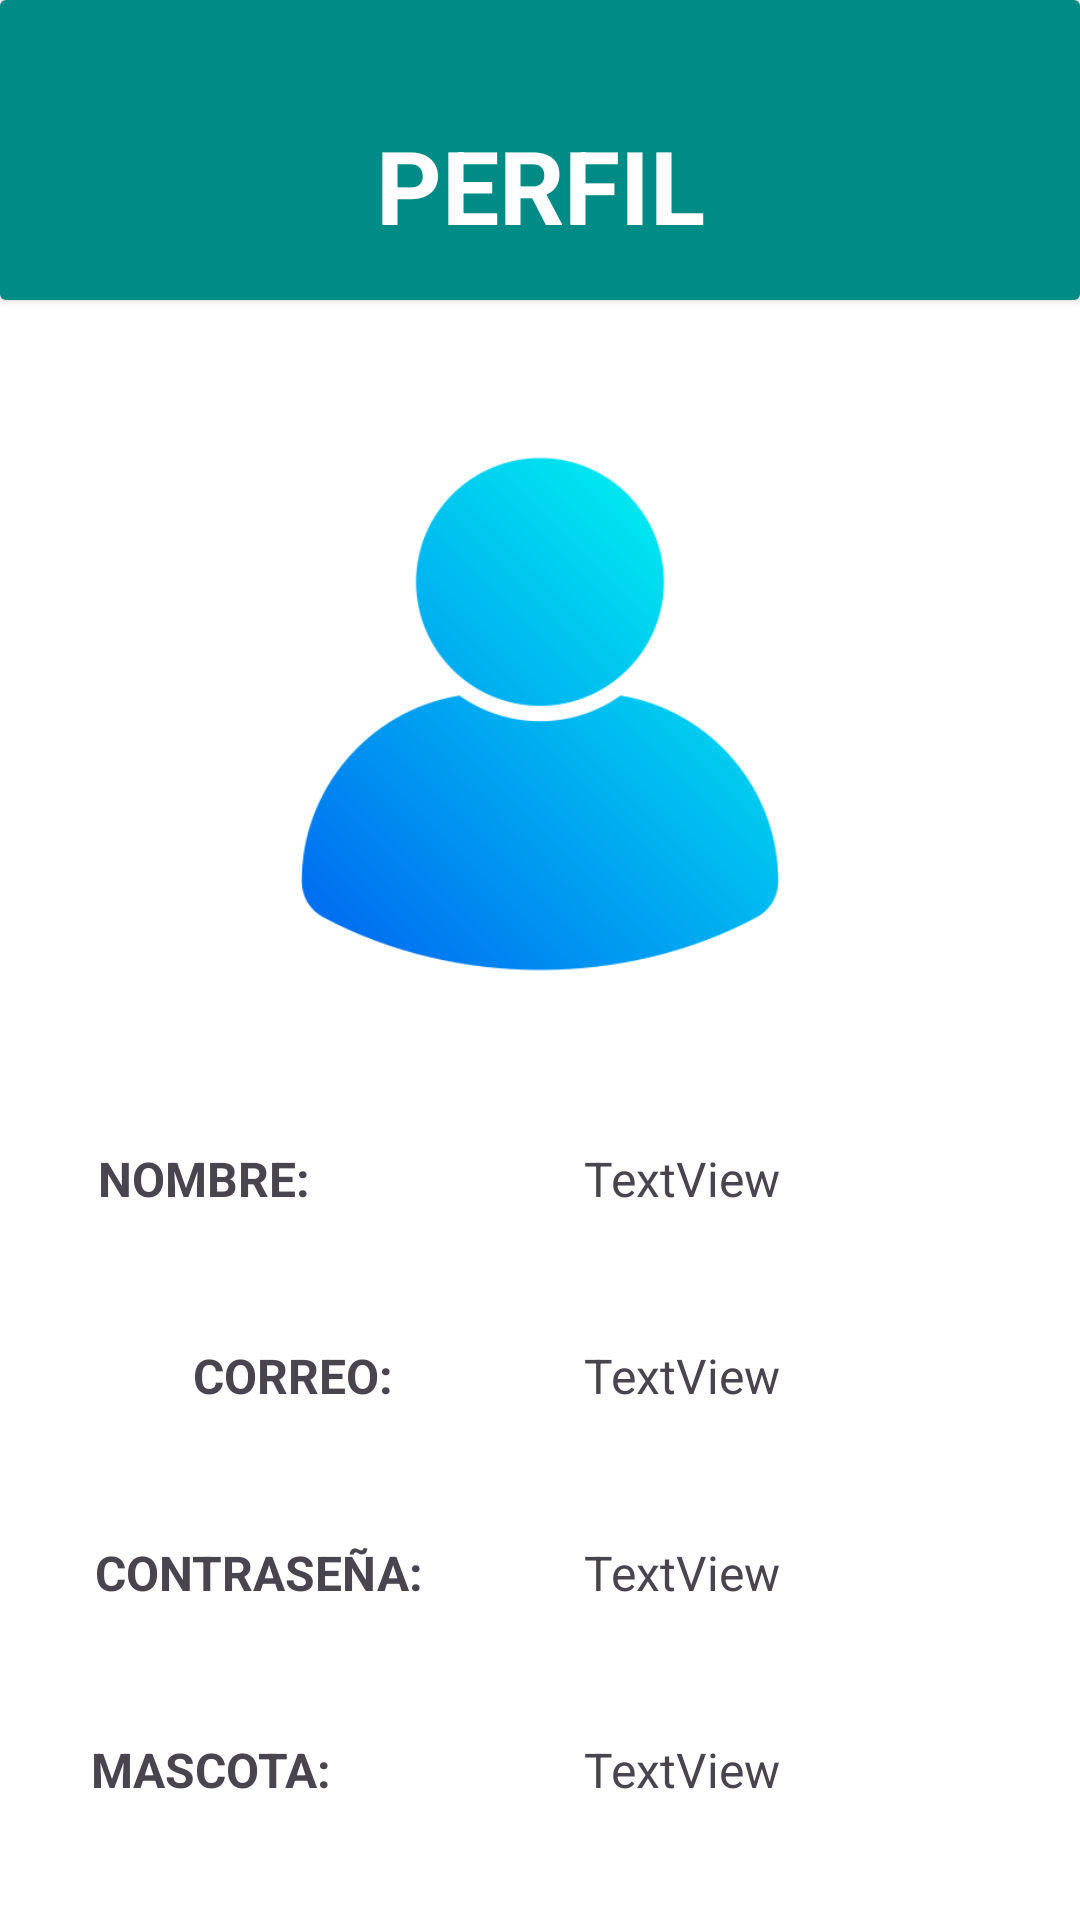

Here is an Android app screen rendered from its layout file. Give the layout XML and the strings, colors and styles it references.
<!-- AndroidManifest.xml: application theme Theme.Profinal -->
<!-- res/layout/activity_perfil.xml -->
<?xml version="1.0" encoding="utf-8"?>
<LinearLayout
    xmlns:android="http://schemas.android.com/apk/res/android"
    xmlns:app="http://schemas.android.com/apk/res-auto"
    xmlns:tools="http://schemas.android.com/tools"
    android:id="@+id/main"
    android:layout_width="match_parent"
    android:layout_height="match_parent"
    android:orientation="vertical"
    tools:context=".Activity.Perfil">

    <androidx.cardview.widget.CardView
        android:layout_width="match_parent"
        android:layout_height="100dp"

        >

        <androidx.constraintlayout.widget.ConstraintLayout
            android:layout_width="match_parent"
            android:layout_height="match_parent"
            android:background="@color/verde">

            <TextView
                android:id="@+id/textView16"
                android:layout_width="wrap_content"
                android:layout_height="wrap_content"
                android:layout_marginStart="32dp"
                android:layout_marginTop="39dp"
                android:layout_marginEnd="32dp"
                android:text="PERFIL"
                android:textColor="@color/white"
                android:textSize="34sp"
                android:textStyle="bold"
                app:layout_constraintEnd_toEndOf="parent"
                app:layout_constraintStart_toStartOf="parent"
                app:layout_constraintTop_toTopOf="parent" />
        </androidx.constraintlayout.widget.ConstraintLayout>
    </androidx.cardview.widget.CardView>

    <androidx.constraintlayout.widget.ConstraintLayout
        android:layout_width="match_parent"
        android:layout_height="match_parent"
        android:background="@color/white">

        <ImageView
            android:id="@+id/imageView8"
            android:layout_width="200dp"
            android:layout_height="200dp"
            android:layout_marginStart="32dp"
            android:layout_marginTop="38dp"
            android:layout_marginEnd="32dp"
            android:scaleType="centerCrop"
            android:src="@drawable/perfillnuevo"
            app:layout_constraintEnd_toEndOf="parent"
            app:layout_constraintStart_toStartOf="parent"
            app:layout_constraintTop_toTopOf="parent" />

        <TextView
            android:id="@+id/textView2"
            android:layout_width="wrap_content"
            android:layout_height="wrap_content"
            android:layout_marginStart="60dp"
            android:layout_marginTop="44dp"
            android:layout_marginEnd="119dp"
            android:text="NOMBRE:"
            android:textSize="16sp"
            android:textStyle="bold"
            app:layout_constraintEnd_toStartOf="@+id/perfilnombre"
            app:layout_constraintStart_toStartOf="parent"
            app:layout_constraintTop_toBottomOf="@+id/imageView8" />

        <TextView
            android:id="@+id/textView8"
            android:layout_width="wrap_content"
            android:layout_height="wrap_content"
            android:layout_marginStart="60dp"
            android:layout_marginTop="44dp"
            android:layout_marginEnd="23dp"
            android:text="CORREO:"
            android:textSize="16sp"
            android:textStyle="bold"
            app:layout_constraintEnd_toStartOf="@+id/perfilcorreo"
            app:layout_constraintHorizontal_bias="0.093"
            app:layout_constraintStart_toStartOf="parent"
            app:layout_constraintTop_toBottomOf="@+id/textView2" />

        <TextView
            android:id="@+id/textView10"
            android:layout_width="wrap_content"
            android:layout_height="wrap_content"
            android:layout_marginStart="60dp"
            android:layout_marginTop="44dp"
            android:layout_marginEnd="82dp"
            android:text="CONTRASEÑA:"
            android:textSize="16sp"
            android:textStyle="bold"
            app:layout_constraintEnd_toStartOf="@+id/perfilcontraseña"
            app:layout_constraintStart_toStartOf="parent"
            app:layout_constraintTop_toBottomOf="@+id/textView8" />

        <TextView
            android:id="@+id/textView13"
            android:layout_width="wrap_content"
            android:layout_height="wrap_content"
            android:layout_marginStart="60dp"
            android:layout_marginTop="44dp"
            android:layout_marginEnd="114dp"
            android:text="MASCOTA:"
            android:textSize="16sp"
            android:textStyle="bold"
            app:layout_constraintEnd_toStartOf="@+id/perfilmascota"
            app:layout_constraintStart_toStartOf="parent"
            app:layout_constraintTop_toBottomOf="@+id/textView10" />

        <TextView
            android:id="@+id/perfilnombre"
            android:layout_width="wrap_content"
            android:layout_height="wrap_content"
            android:layout_marginTop="44dp"
            android:layout_marginEnd="100dp"
            android:text="TextView"
            android:textSize="16sp"
            app:layout_constraintEnd_toEndOf="parent"
            app:layout_constraintTop_toBottomOf="@+id/imageView8" />

        <TextView
            android:id="@+id/perfilcorreo"
            android:layout_width="wrap_content"
            android:layout_height="wrap_content"
            android:layout_marginTop="44dp"
            android:layout_marginEnd="100dp"
            android:text="TextView"
            android:textSize="16sp"
            app:layout_constraintEnd_toEndOf="parent"
            app:layout_constraintTop_toBottomOf="@+id/perfilnombre" />

        <TextView
            android:id="@+id/perfilcontraseña"
            android:layout_width="wrap_content"
            android:layout_height="wrap_content"
            android:layout_marginTop="44dp"
            android:layout_marginEnd="100dp"
            android:text="TextView"
            android:textSize="16sp"
            app:layout_constraintEnd_toEndOf="parent"
            app:layout_constraintTop_toBottomOf="@+id/perfilcorreo" />

        <TextView
            android:id="@+id/perfilmascota"
            android:layout_width="wrap_content"
            android:layout_height="wrap_content"
            android:layout_marginTop="44dp"
            android:layout_marginEnd="100dp"
            android:text="TextView"
            android:textSize="16sp"
            app:layout_constraintEnd_toEndOf="parent"
            app:layout_constraintTop_toBottomOf="@+id/perfilcontraseña" />

        <TextView
            android:id="@+id/textView22"
            android:layout_width="wrap_content"
            android:layout_height="wrap_content"
            android:layout_marginStart="100dp"
            android:layout_marginTop="52dp"
            android:layout_marginEnd="100dp"
            android:text="La mejor experiencia "
            android:textColor="@color/verde"
            android:textSize="20sp"
            android:textStyle="bold"
            app:layout_constraintEnd_toEndOf="parent"
            app:layout_constraintHorizontal_bias="0.0"
            app:layout_constraintStart_toStartOf="parent"
            app:layout_constraintTop_toBottomOf="@+id/textView13" />
    </androidx.constraintlayout.widget.ConstraintLayout>


</LinearLayout>
<!-- resources referenced by this layout -->
<resources>
  <color name="verde">#008B86</color>
  <color name="white">#FFFFFFFF</color>
  <!-- drawable perfillnuevo: png bitmap (drawable, 15577 bytes) -->
  <style name="Theme.Profinal" parent="Base.Theme.Profinal" />
  <style name="Base.Theme.Profinal" parent="Theme.Material3.DayNight.NoActionBar">
          
          
      </style>
</resources>
